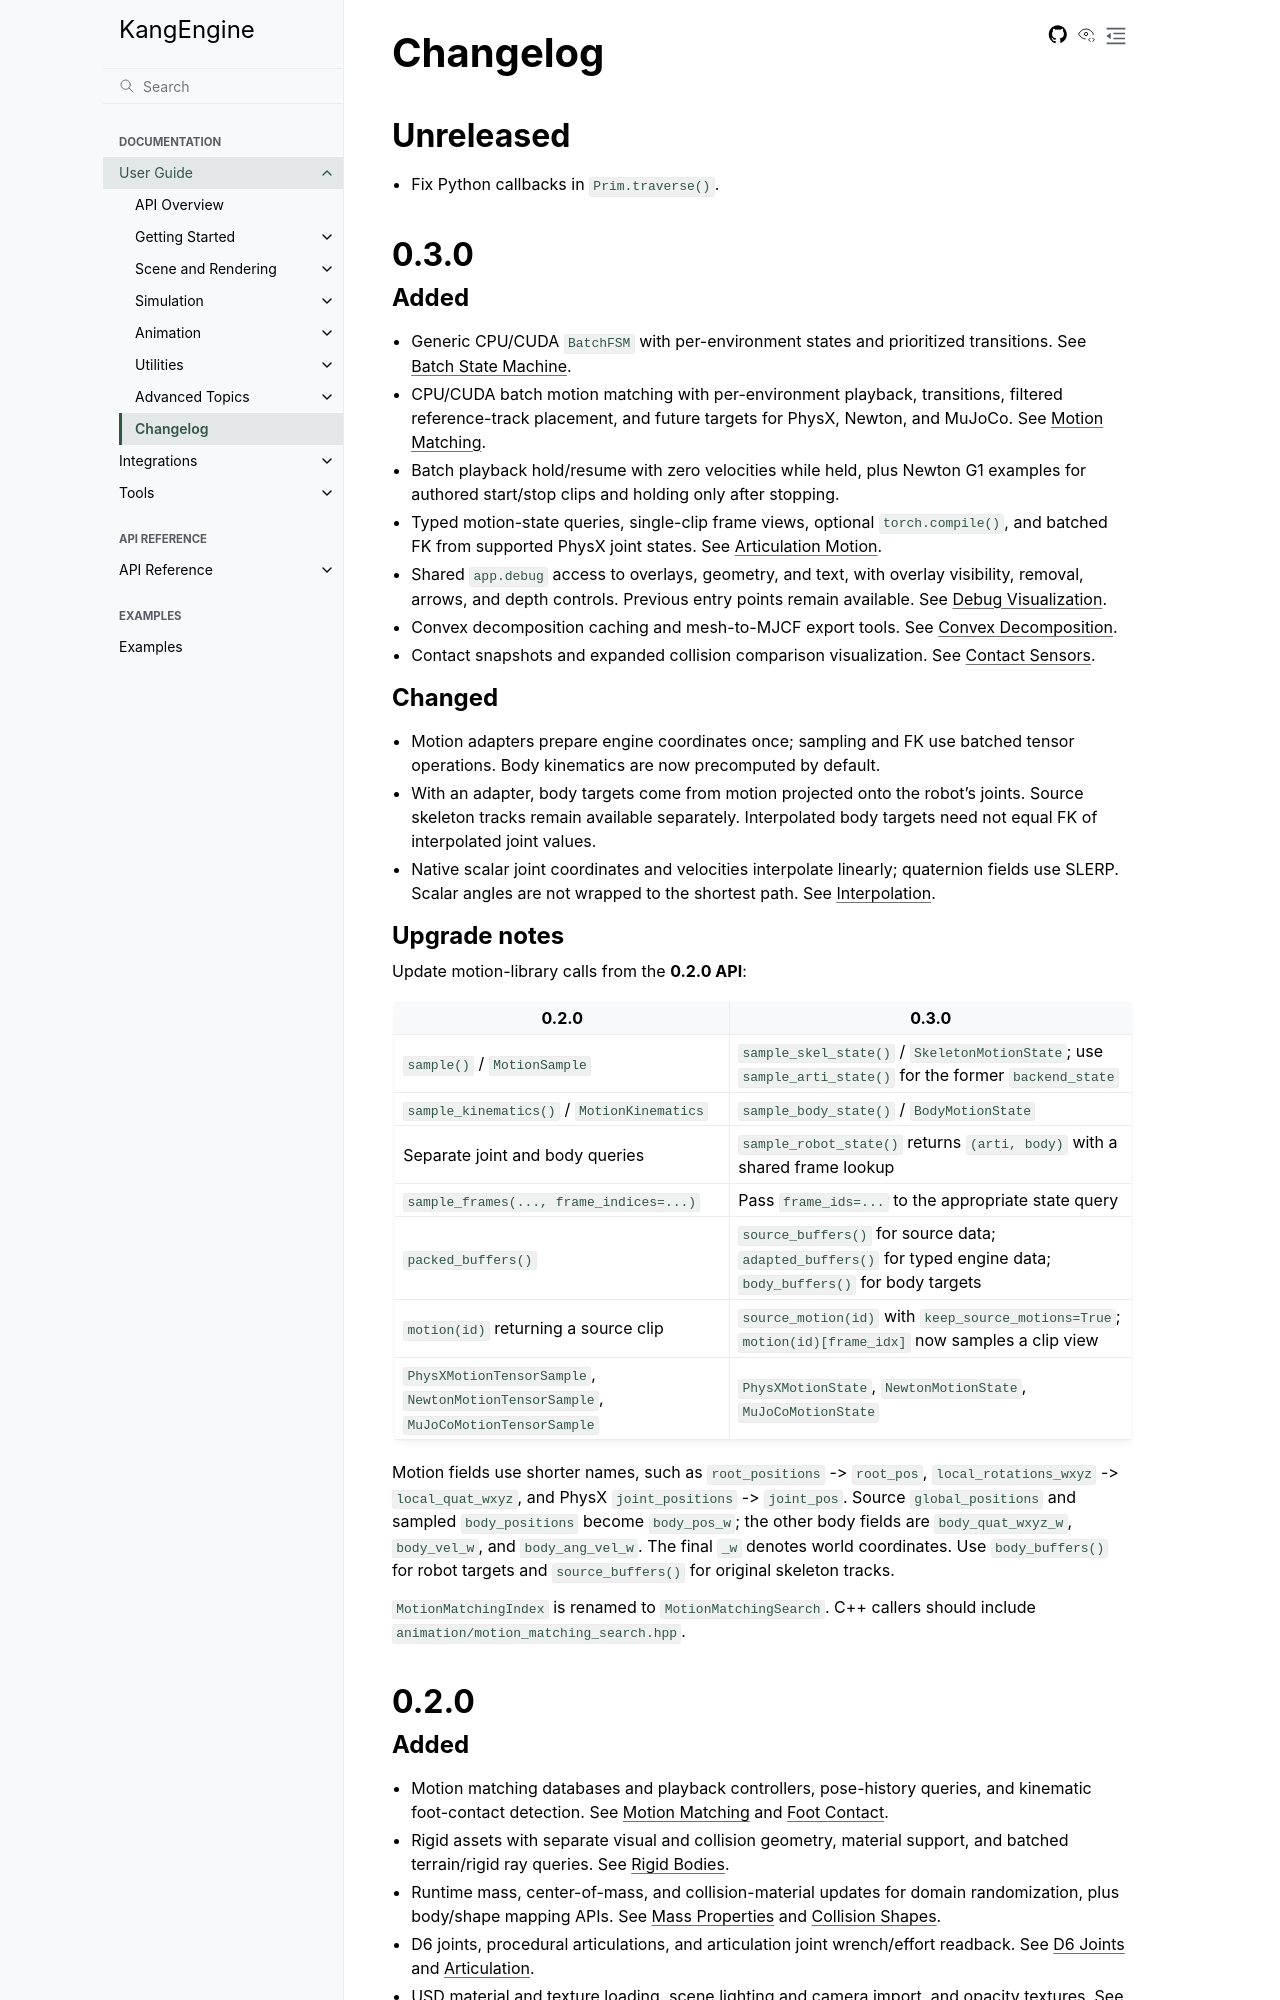

repository: Gudegi/KangEngine · page: guide/CHANGELOG.html · generator: sphinx

# Changelog

## Unreleased

- Fix Python callbacks in `Prim.traverse()`.

## 0.3.0

### Added

- Generic CPU/CUDA `BatchFSM` with per-environment states and prioritized transitions.
  See [Batch State Machine](utils/BATCH_FSM.md).
- CPU/CUDA batch motion matching with per-environment playback, transitions,
  filtered reference-track placement, and future targets for PhysX, Newton, and MuJoCo.
  See [Motion Matching](animation/MOTION_MATCHING.md#batch-targets-for-imitation-learning).
- Batch playback hold/resume with zero velocities while held, plus Newton G1
  examples for authored start/stop clips and holding only after stopping.
- Typed motion-state queries, single-clip frame views, optional `torch.compile()`,
  and batched FK from supported PhysX joint states.
  See [Articulation Motion](animation/ARTICULATION_MOTION.md#reference-motion-library).
- Shared `app.debug` access to overlays, geometry, and text, with overlay
  visibility, removal, arrows, and depth controls. Previous entry points remain
  available. See [Debug Visualization](scene_rendering/DEBUG_VISUALIZATION.md).
- Convex decomposition caching and mesh-to-MJCF export tools.
  See [Convex Decomposition](tools/CONVEX_DECOMPOSITION.md).
- Contact snapshots and expanded collision comparison visualization.
  See [Contact Sensors](simulation/CONTACT_SENSORS.md).

### Changed

- Motion adapters prepare engine coordinates once; sampling and FK use batched
  tensor operations. Body kinematics are now precomputed by default.
- With an adapter, body targets come from motion projected onto the robot's
  joints. Source skeleton tracks remain available separately. Interpolated body
  targets need not equal FK of interpolated joint values.
- Native scalar joint coordinates and velocities interpolate linearly;
  quaternion fields use SLERP. Scalar angles are not wrapped to the shortest path.
  See [Interpolation](animation/ARTICULATION_MOTION.md#interpolation).

### Upgrade notes

Update motion-library calls from the **0.2.0 API**:

| 0.2.0 | 0.3.0 |
| --- | --- |
| `sample()` / `MotionSample` | `sample_skel_state()` / `SkeletonMotionState`; use `sample_arti_state()` for the former `backend_state` |
| `sample_kinematics()` / `MotionKinematics` | `sample_body_state()` / `BodyMotionState` |
| Separate joint and body queries | `sample_robot_state()` returns `(arti, body)` with a shared frame lookup |
| `sample_frames(..., frame_indices=...)` | Pass `frame_ids=...` to the appropriate state query |
| `packed_buffers()` | `source_buffers()` for source data; `adapted_buffers()` for typed engine data; `body_buffers()` for body targets |
| `motion(id)` returning a source clip | `source_motion(id)` with `keep_source_motions=True`; `motion(id)[frame_idx]` now samples a clip view |
| `PhysXMotionTensorSample`, `NewtonMotionTensorSample`, `MuJoCoMotionTensorSample` | `PhysXMotionState`, `NewtonMotionState`, `MuJoCoMotionState` |

Motion fields use shorter names, such as `root_positions` -> `root_pos`,
`local_rotations_wxyz` -> `local_quat_wxyz`, and PhysX `joint_positions` ->
`joint_pos`. Source `global_positions` and sampled `body_positions` become
`body_pos_w`; the other body fields are `body_quat_wxyz_w`, `body_vel_w`, and
`body_ang_vel_w`. The final `_w` denotes world coordinates. Use `body_buffers()`
for robot targets and `source_buffers()` for original skeleton tracks.

`MotionMatchingIndex` is renamed to `MotionMatchingSearch`. C++ callers should
include `animation/motion_matching_search.hpp`.

## 0.2.0
